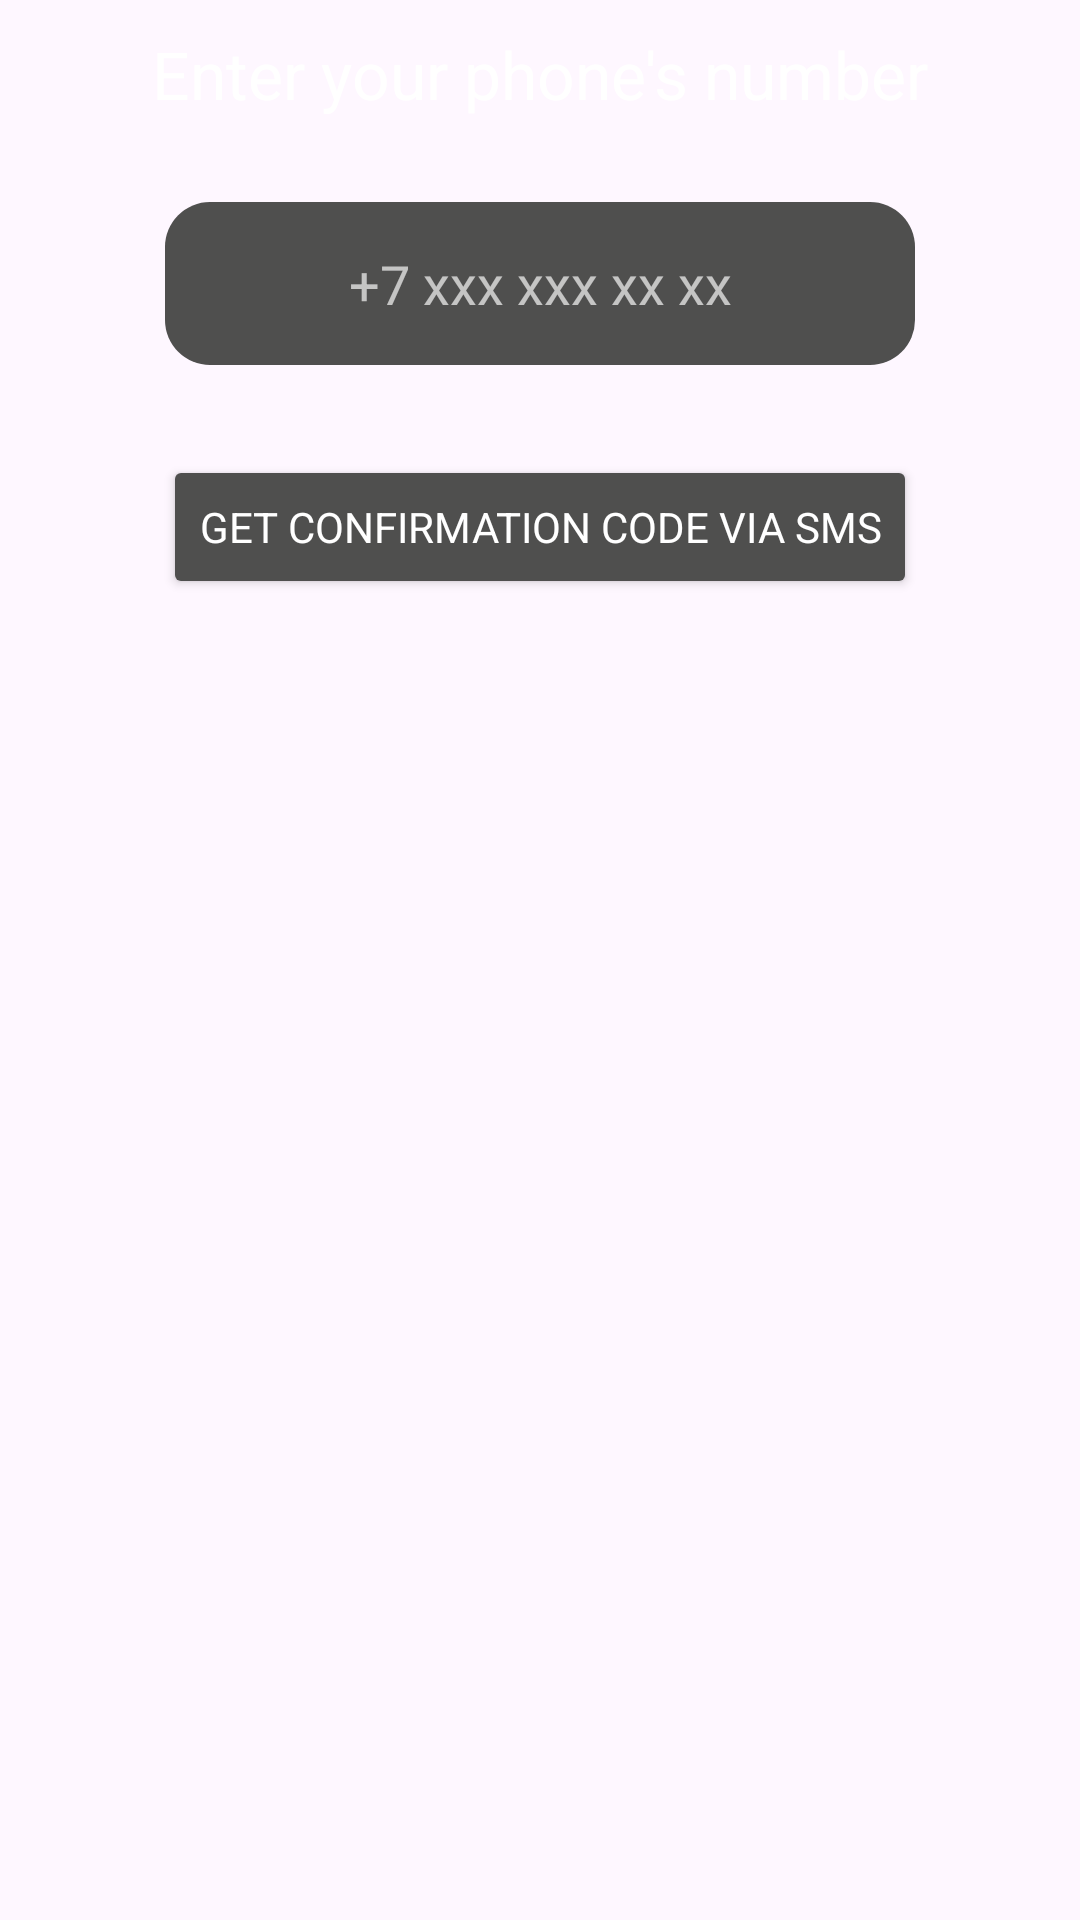

Write the Android layout XML for this screen, with the resource values it uses.
<!-- AndroidManifest.xml: application theme Theme.Kursovaya2024 -->
<!-- res/layout/fragment_entry_phone_number_write.xml -->
<?xml version="1.0" encoding="utf-8"?>
<FrameLayout xmlns:android="http://schemas.android.com/apk/res/android"
    xmlns:tools="http://schemas.android.com/tools"
    android:layout_width="match_parent"
    android:layout_height="wrap_content"
    xmlns:app="http://schemas.android.com/apk/res-auto"
    tools:context=".Frames.EntryPhoneNumberWriteFragment"
    android:background="@color/transparent">

    <androidx.constraintlayout.widget.ConstraintLayout
        android:layout_width="match_parent"
        android:layout_height="wrap_content"
        android:paddingBottom="30sp">
        <TextView
            android:id="@+id/write_phone_number_TV"
            android:layout_width="wrap_content"
            android:layout_height="wrap_content"
            android:layout_marginTop="10sp"
            android:textSize="22sp"
            style="@style/default_text_white"
            android:text="@string/write_phone_number"
            app:layout_constraintTop_toTopOf="parent"
            app:layout_constraintStart_toStartOf="parent"
            app:layout_constraintEnd_toEndOf="parent"/>
        <EditText
            android:id="@+id/enter_phone_et"
            android:layout_width="wrap_content"
            android:layout_height="wrap_content"
            android:hint="@string/phone_number_hint"
            app:layout_constraintTop_toBottomOf="@+id/write_phone_number_TV"
            app:layout_constraintStart_toStartOf="parent"
            app:layout_constraintEnd_toEndOf="parent"
            app:layout_constraintBottom_toBottomOf="parent"
            android:minWidth="250sp"
            android:layout_marginBottom="50sp"
            style="@style/textbox_gray"
            android:inputType="phone"
            android:maxLength="12"
            android:digits="+1234567890"
            android:textColorHint="@color/hint_white"/>

        <Button
            android:id="@+id/get_confirmation_code_button"
            style="@style/default_button"
            android:layout_width="wrap_content"
            android:layout_height="wrap_content"
            android:layout_marginTop="30sp"
            android:text="@string/get_phone_code"
            app:layout_constraintBottom_toBottomOf="parent"
            app:layout_constraintEnd_toEndOf="parent"
            app:layout_constraintStart_toStartOf="parent"
            app:layout_constraintTop_toBottomOf="@+id/enter_phone_et" />


    </androidx.constraintlayout.widget.ConstraintLayout>


</FrameLayout>
<!-- resources referenced by this layout -->
<resources>
  <color name="hint_white">#ABFFFFFF</color>
  <color name="transparent">#00000000</color>
  <string name="get_phone_code">Get confirmation code via SMS</string>
  <string name="phone_number_hint" tools:ignore="Typos">+7 xxx xxx xx xx</string>
  <string name="write_phone_number">Enter your phone\'s number</string>
  <style name="default_button">
          <item name="android:paddingTop">10sp</item>
          <item name="android:paddingBottom">10sp</item>
          <item name="android:backgroundTint">@color/subpanel_gray</item>
          <item name="android:gravity">center</item>
          <item name="fontFamily">@font/sf_pro_text_bold</item>
          <item name="cornerRadius">45sp</item>
          <item name="android:textColor">@color/white</item>
      </style>
  <style name="default_text_white">
          <item name="fontFamily">@font/sf_pro_text_bold</item>
          <item name="android:textColor">@color/white</item>
          <item name="android:layout_gravity">center</item>
      </style>
  <style name="textbox_gray">
          <item name="fontFamily">@font/sf_pro_text_bold</item>
          <item name="cornerRadius">45sp</item>
          <item name="android:textColor">@color/white</item>
          <item name="android:textColorHint">@color/white</item>
          <item name="android:gravity">center</item>
          <item name="android:background">@drawable/edittext_border</item>
          <item name="android:padding">15sp</item>
      </style>
  <style name="Theme.Kursovaya2024" parent="Theme.MaterialComponents.DayNight.NoActionBar">
          
          <item name="colorPrimary">@color/background</item>
          <item name="colorPrimaryVariant">@color/background</item>
          <item name="colorOnPrimary">@color/background</item>
          
          <item name="colorSecondary">@color/subpanel_green</item>
          <item name="colorSecondaryVariant">@color/subpanel_green</item>
          <item name="colorOnSecondary">@color/subpanel_green</item>
          
          <item name="android:statusBarColor">?attr/colorPrimaryVariant</item>
          
      </style>
  <color name="subpanel_gray">#4f4f4e</color>
  <color name="white">#FFFFFFFF</color>
  <!-- drawable edittext_border (drawable) -->
  <?xml version="1.0" encoding="utf-8"?>
  <shape xmlns:android="http://schemas.android.com/apk/res/android">
      <corners android:radius="15sp" />
      <solid android:color="@color/subpanel_gray"/>
  </shape>
  <color name="background">#1f1f1f</color>
  <color name="subpanel_green">#41EA35</color>
</resources>
